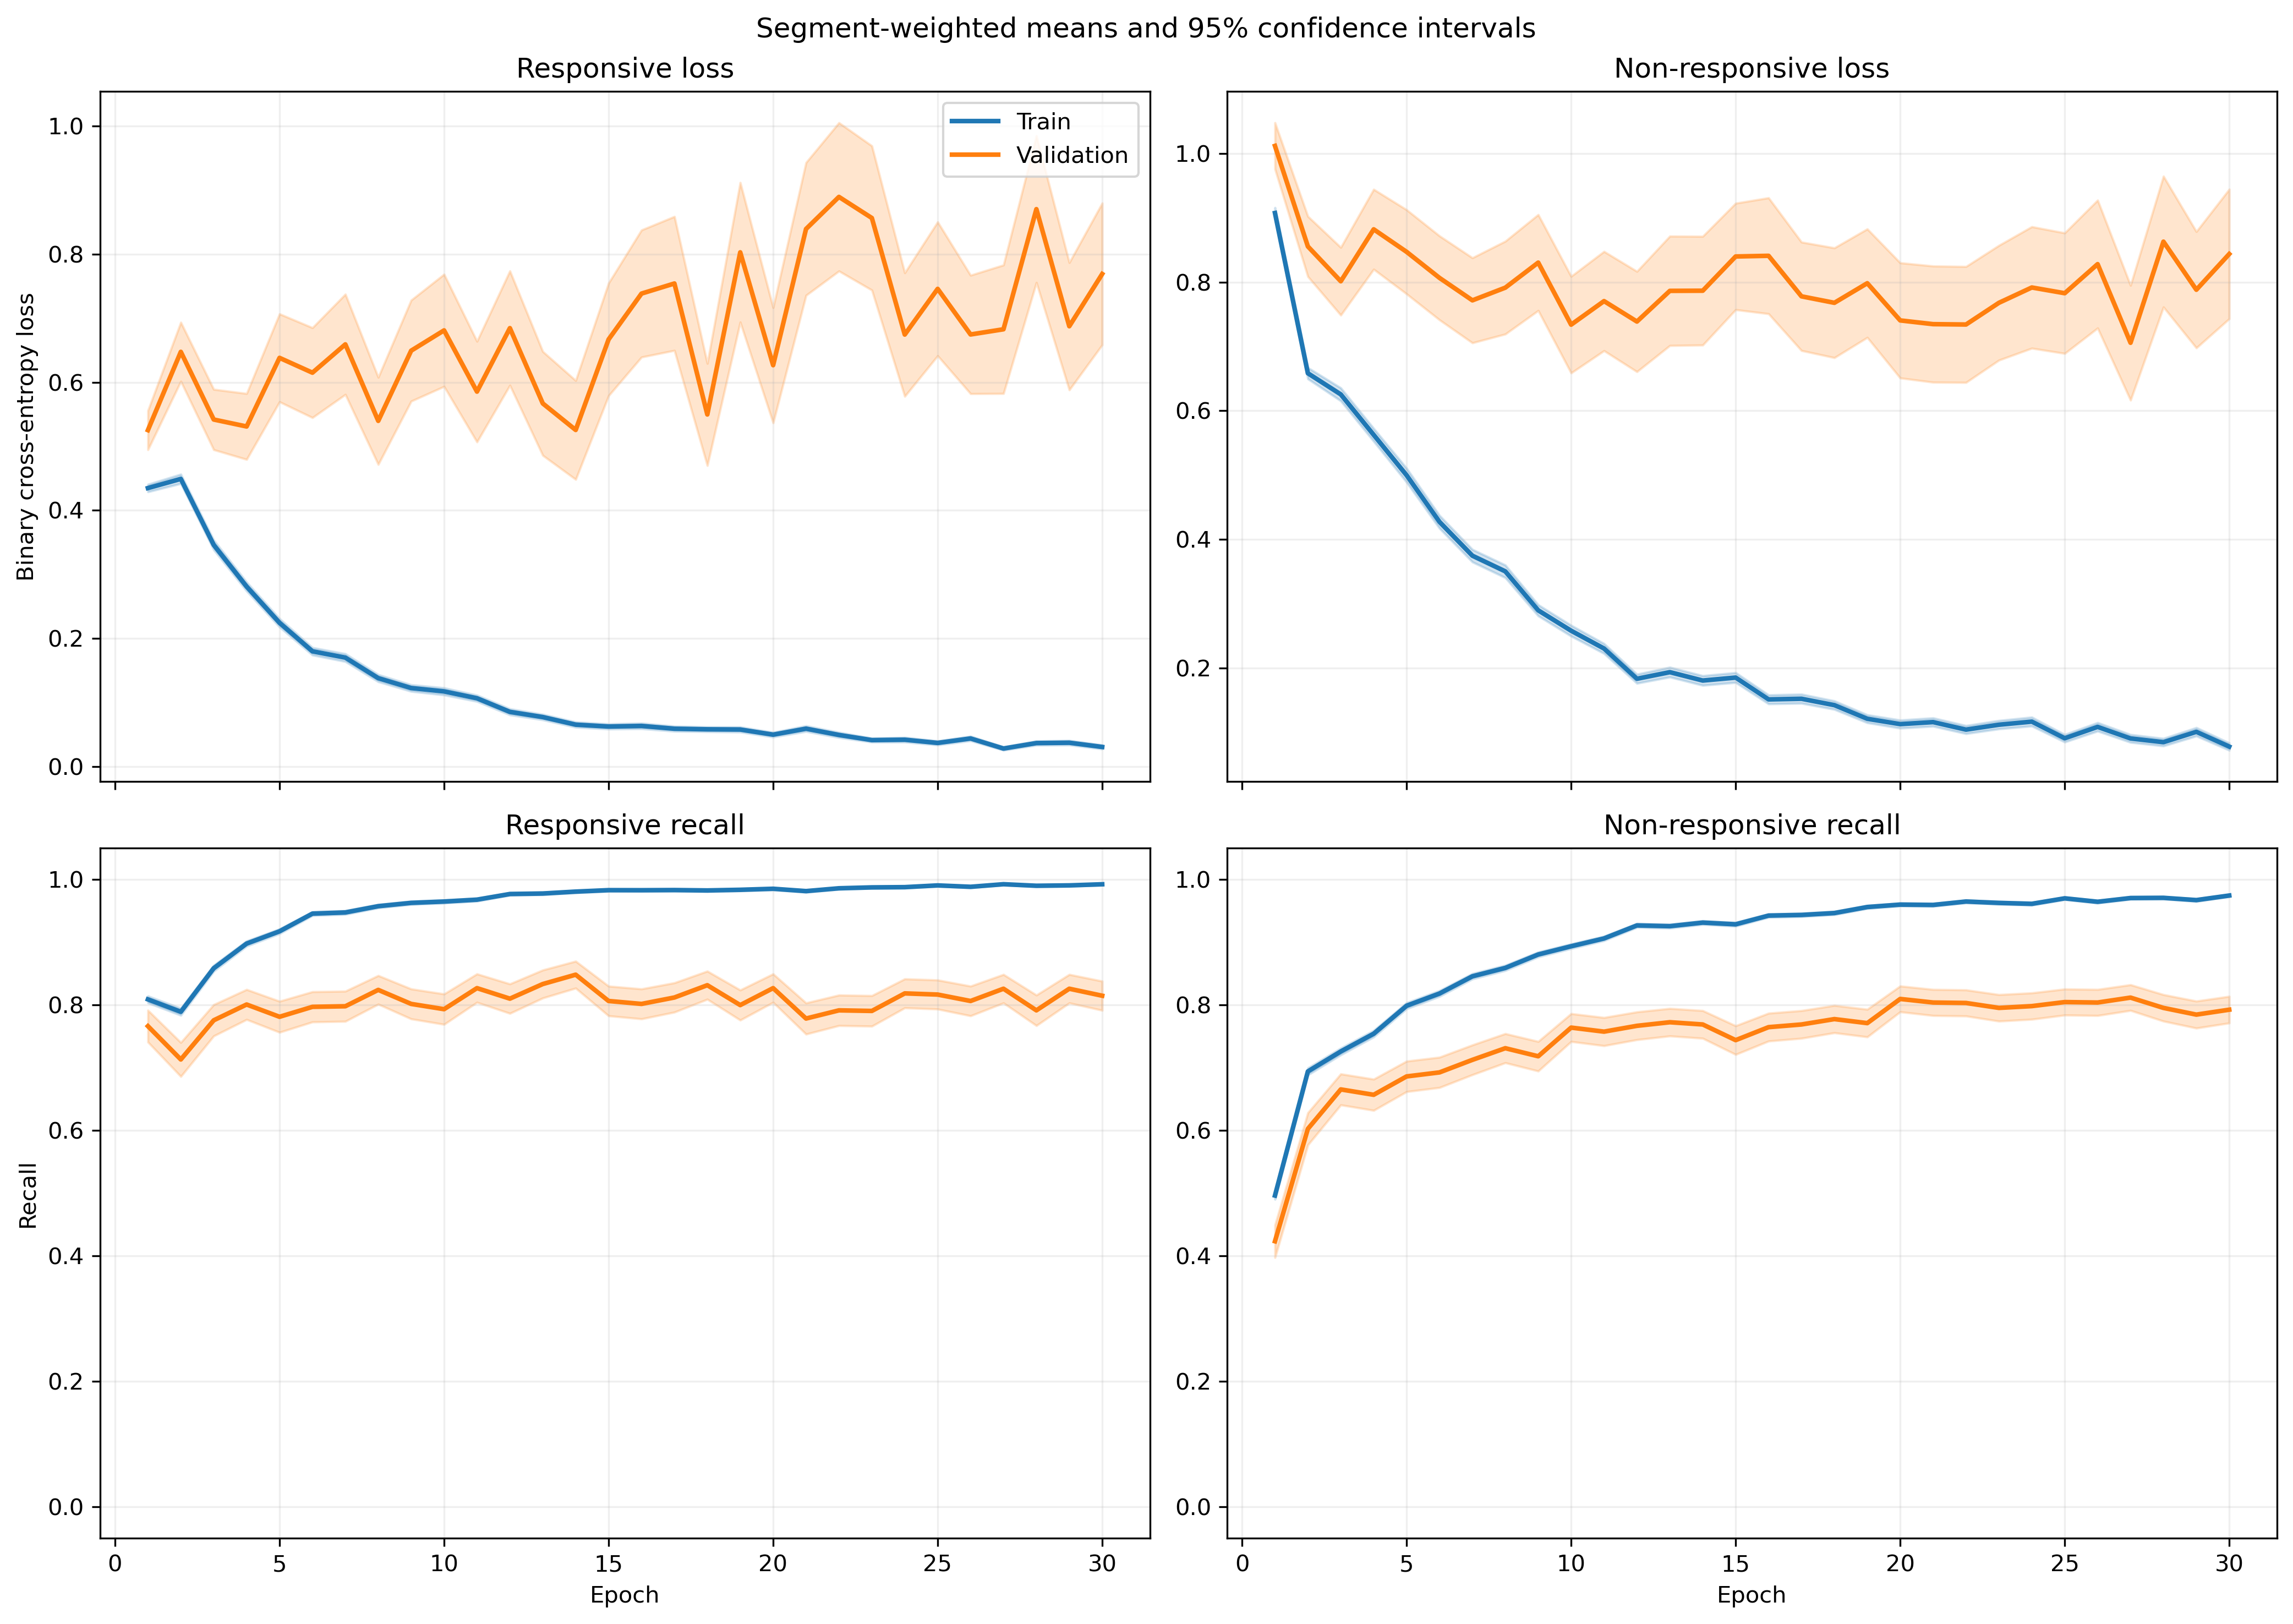

Data behind this chart, as committed beside it:
fold, epoch, split, r_loss, r_loss_count, r_loss_sum, r_loss_sum_sq, r_recall, r_recall_count, r_recall_sum, r_recall_sum_sq, nr_loss, nr_loss_count, nr_loss_sum, nr_loss_sum_sq, nr_recall, nr_recall_count, nr_recall_sum, nr_recall_sum_sq
1, 1, train, 0.4175, 1063, 443.8, 428.4, 0.8128, 1063, 864.0, 864.0, 0.9598, 1401, 1345, 2160, 0.4996, 1401, 700.0, 700.0
1, 1, validation, 0.1339, 10, 1.339, 0.2798, 1.0, 10, 10.0, 10.0, , 0, 0.0, 0.0, , 0, 0.0, 0.0
1, 2, train, 0.4693, 1063, 498.9, 465.3, 0.7639, 1063, 812.0, 812.0, 0.5945, 1401, 832.9, 990.8, 0.7366, 1401, 1032, 1032
1, 2, validation, 0.1108, 10, 1.108, 0.1622, 1.0, 10, 10.0, 10.0, , 0, 0.0, 0.0, , 0, 0.0, 0.0
1, 3, train, 0.3836, 1063, 407.7, 526.5, 0.8467, 1063, 900.0, 900.0, 0.5918, 1401, 829.2, 1345, 0.7338, 1401, 1028, 1028
1, 3, validation, 0.06887, 10, 0.6887, 0.06253, 1.0, 10, 10.0, 10.0, , 0, 0.0, 0.0, , 0, 0.0, 0.0
1, 4, train, 0.2864, 1063, 304.4, 406.9, 0.8984, 1063, 955.0, 955.0, 0.5562, 1401, 779.2, 1447, 0.7616, 1401, 1067, 1067
1, 4, validation, 0.04115, 10, 0.4115, 0.02416, 1.0, 10, 10.0, 10.0, , 0, 0.0, 0.0, , 0, 0.0, 0.0
1, 5, train, 0.3062, 1063, 325.5, 499, 0.8711, 1063, 926.0, 926.0, 0.4194, 1401, 587.5, 1246, 0.8308, 1401, 1164, 1164
1, 5, validation, 0.03694, 10, 0.3694, 0.02431, 1.0, 10, 10.0, 10.0, , 0, 0.0, 0.0, , 0, 0.0, 0.0
1, 6, train, 0.1745, 1063, 185.5, 188.7, 0.9445, 1063, 1004, 1004, 0.3612, 1401, 506.1, 1037, 0.8458, 1401, 1185, 1185
1, 6, validation, 0.03683, 10, 0.3683, 0.0368, 1.0, 10, 10.0, 10.0, , 0, 0.0, 0.0, , 0, 0.0, 0.0
1, 7, train, 0.1123, 1063, 119.4, 210.1, 0.9708, 1063, 1032, 1032, 0.4453, 1401, 623.8, 1594, 0.8301, 1401, 1163, 1163
1, 7, validation, 0.01422, 10, 0.1422, 0.004258, 1.0, 10, 10.0, 10.0, , 0, 0.0, 0.0, , 0, 0.0, 0.0
1, 8, train, 0.09013, 1063, 95.8, 115.2, 0.9821, 1063, 1044, 1044, 0.4091, 1401, 573.2, 1367, 0.8344, 1401, 1169, 1169
1, 8, validation, 0.01254, 10, 0.1254, 0.002127, 1.0, 10, 10.0, 10.0, , 0, 0.0, 0.0, , 0, 0.0, 0.0
1, 9, train, 0.1561, 1063, 166, 172.9, 0.9445, 1063, 1004, 1004, 0.2333, 1401, 326.8, 607.3, 0.9051, 1401, 1268, 1268
1, 9, validation, 0.06688, 10, 0.6688, 0.3055, 1.0, 10, 10.0, 10.0, , 0, 0.0, 0.0, , 0, 0.0, 0.0
1, 10, train, 0.08721, 1063, 92.7, 79.21, 0.9859, 1063, 1048, 1048, 0.2138, 1401, 299.6, 527.5, 0.9051, 1401, 1268, 1268
1, 10, validation, 0.0167, 10, 0.167, 0.004223, 1.0, 10, 10.0, 10.0, , 0, 0.0, 0.0, , 0, 0.0, 0.0
1, 11, train, 0.09392, 1063, 99.83, 107.6, 0.9784, 1063, 1040, 1040, 0.2355, 1401, 329.9, 677.8, 0.9044, 1401, 1267, 1267
1, 11, validation, 0.01912, 10, 0.1912, 0.0131, 1.0, 10, 10.0, 10.0, , 0, 0.0, 0.0, , 0, 0.0, 0.0
1, 12, train, 0.07427, 1063, 78.95, 89.33, 0.9812, 1063, 1043, 1043, 0.2164, 1401, 303.2, 693.8, 0.9193, 1401, 1288, 1288
1, 12, validation, 0.009994, 10, 0.09994, 0.003345, 1.0, 10, 10.0, 10.0, , 0, 0.0, 0.0, , 0, 0.0, 0.0
1, 13, train, 0.1401, 1063, 148.9, 233.8, 0.9539, 1063, 1014, 1014, 0.2017, 1401, 282.6, 582.1, 0.9179, 1401, 1286, 1286
1, 13, validation, 0.008623, 10, 0.08623, 0.001087, 1.0, 10, 10.0, 10.0, , 0, 0.0, 0.0, , 0, 0.0, 0.0
1, 14, train, 0.07719, 1063, 82.05, 73.66, 0.9784, 1063, 1040, 1040, 0.1626, 1401, 227.8, 420.6, 0.9379, 1401, 1314, 1314
1, 14, validation, 0.009091, 10, 0.09091, 0.001392, 1.0, 10, 10.0, 10.0, , 0, 0.0, 0.0, , 0, 0.0, 0.0
1, 15, train, 0.05673, 1063, 60.3, 66.62, 0.9859, 1063, 1048, 1048, 0.2292, 1401, 321.2, 687.7, 0.9001, 1401, 1261, 1261
1, 15, validation, 0.005586, 10, 0.05586, 0.0003846, 1.0, 10, 10.0, 10.0, , 0, 0.0, 0.0, , 0, 0.0, 0.0
1, 16, train, 0.04644, 1063, 49.36, 65.06, 0.9934, 1063, 1056, 1056, 0.1732, 1401, 242.7, 524.2, 0.9293, 1401, 1302, 1302
1, 16, validation, 0.007624, 10, 0.07624, 0.0007512, 1.0, 10, 10.0, 10.0, , 0, 0.0, 0.0, , 0, 0.0, 0.0
1, 17, train, 0.05527, 1063, 58.75, 70.46, 0.984, 1063, 1046, 1046, 0.09783, 1401, 137.1, 311.2, 0.9615, 1401, 1347, 1347
1, 17, validation, 0.01046, 10, 0.1046, 0.001945, 1.0, 10, 10.0, 10.0, , 0, 0.0, 0.0, , 0, 0.0, 0.0
1, 18, train, 0.03603, 1063, 38.3, 21.73, 0.9906, 1063, 1053, 1053, 0.1172, 1401, 164.2, 334.5, 0.9536, 1401, 1336, 1336
1, 18, validation, 0.004952, 10, 0.04952, 0.0003807, 1.0, 10, 10.0, 10.0, , 0, 0.0, 0.0, , 0, 0.0, 0.0
1, 19, train, 0.06358, 1063, 67.59, 108.7, 0.9849, 1063, 1047, 1047, 0.07783, 1401, 109, 223.6, 0.9736, 1401, 1364, 1364
1, 19, validation, 0.1175, 10, 1.175, 1.238, 0.9, 10, 9.0, 9.0, , 0, 0.0, 0.0, , 0, 0.0, 0.0
1, 20, train, 0.02142, 1063, 22.77, 23.21, 0.9934, 1063, 1056, 1056, 0.1967, 1401, 275.6, 1045, 0.94, 1401, 1317, 1317
1, 20, validation, 0.00116, 10, 0.0116, 1.927554990288627e-05, 1.0, 10, 10.0, 10.0, , 0, 0.0, 0.0, , 0, 0.0, 0.0
1, 21, train, 0.02026, 1063, 21.54, 27.63, 0.9962, 1063, 1059, 1059, 0.1325, 1401, 185.7, 547.3, 0.9557, 1401, 1339, 1339
1, 21, validation, 0.002378, 10, 0.02378, 8.454402609459066e-05, 1.0, 10, 10.0, 10.0, , 0, 0.0, 0.0, , 0, 0.0, 0.0
1, 22, train, 0.03507, 1063, 37.28, 29.91, 0.9925, 1063, 1055, 1055, 0.07554, 1401, 105.8, 288, 0.9772, 1401, 1369, 1369
1, 22, validation, 0.006468, 10, 0.06468, 0.001863, 1.0, 10, 10.0, 10.0, , 0, 0.0, 0.0, , 0, 0.0, 0.0
1, 23, train, 0.0357, 1063, 37.95, 39.37, 0.9897, 1063, 1052, 1052, 0.07852, 1401, 110, 239.6, 0.9743, 1401, 1365, 1365
1, 23, validation, 0.002641, 10, 0.02641, 0.0001274, 1.0, 10, 10.0, 10.0, , 0, 0.0, 0.0, , 0, 0.0, 0.0
1, 24, train, 0.02149, 1063, 22.84, 4.834, 0.9991, 1063, 1062, 1062, 0.09385, 1401, 131.5, 272.9, 0.97, 1401, 1359, 1359
1, 24, validation, 0.007662, 10, 0.07662, 0.0009801, 1.0, 10, 10.0, 10.0, , 0, 0.0, 0.0, , 0, 0.0, 0.0
1, 25, train, 0.05368, 1063, 57.06, 58.26, 0.9831, 1063, 1045, 1045, 0.0651, 1401, 91.21, 206.5, 0.9793, 1401, 1372, 1372
1, 25, validation, 0.06367, 10, 0.6367, 0.3865, 1.0, 10, 10.0, 10.0, , 0, 0.0, 0.0, , 0, 0.0, 0.0
1, 26, train, 0.03857, 1063, 41, 39.69, 0.9915, 1063, 1054, 1054, 0.111, 1401, 155.6, 387.5, 0.9607, 1401, 1346, 1346
1, 26, validation, 0.007231, 10, 0.07231, 0.001614, 1.0, 10, 10.0, 10.0, , 0, 0.0, 0.0, , 0, 0.0, 0.0
1, 27, train, 0.01304, 1063, 13.87, 23.85, 0.9991, 1063, 1062, 1062, 0.07109, 1401, 99.6, 328.6, 0.9786, 1401, 1371, 1371
1, 27, validation, 0.0007929, 10, 0.007929, 8.42786903376691e-06, 1.0, 10, 10.0, 10.0, , 0, 0.0, 0.0, , 0, 0.0, 0.0
1, 28, train, 0.02734, 1063, 29.06, 26.68, 0.9915, 1063, 1054, 1054, 0.06081, 1401, 85.2, 269.5, 0.9814, 1401, 1375, 1375
1, 28, validation, 0.001796, 10, 0.01796, 9.651691266299167e-05, 1.0, 10, 10.0, 10.0, , 0, 0.0, 0.0, , 0, 0.0, 0.0
1, 29, train, 0.00713, 1063, 7.58, 0.4552, 1.0, 1063, 1063, 1063, 0.05485, 1401, 76.85, 254.1, 0.9829, 1401, 1377, 1377
1, 29, validation, 0.001446, 10, 0.01446, 2.8545765417220537e-05, 1.0, 10, 10.0, 10.0, , 0, 0.0, 0.0, , 0, 0.0, 0.0
1, 30, train, 0.02702, 1063, 28.72, 28.05, 0.9934, 1063, 1056, 1056, 0.07718, 1401, 108.1, 307.5, 0.9714, 1401, 1361, 1361
1, 30, validation, 0.001454, 10, 0.01454, 2.7454810151539277e-05, 1.0, 10, 10.0, 10.0, , 0, 0.0, 0.0, , 0, 0.0, 0.0
... 1,140 more rows
